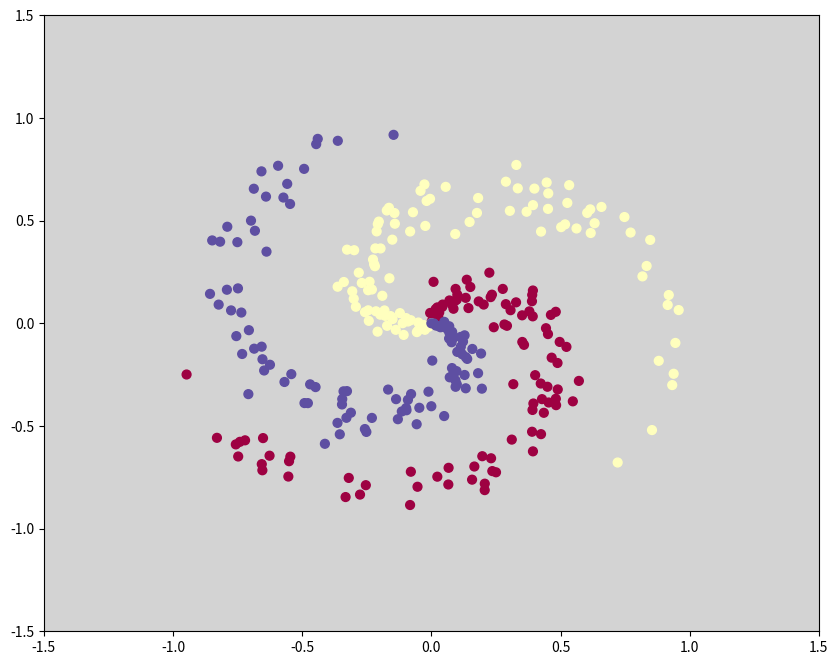
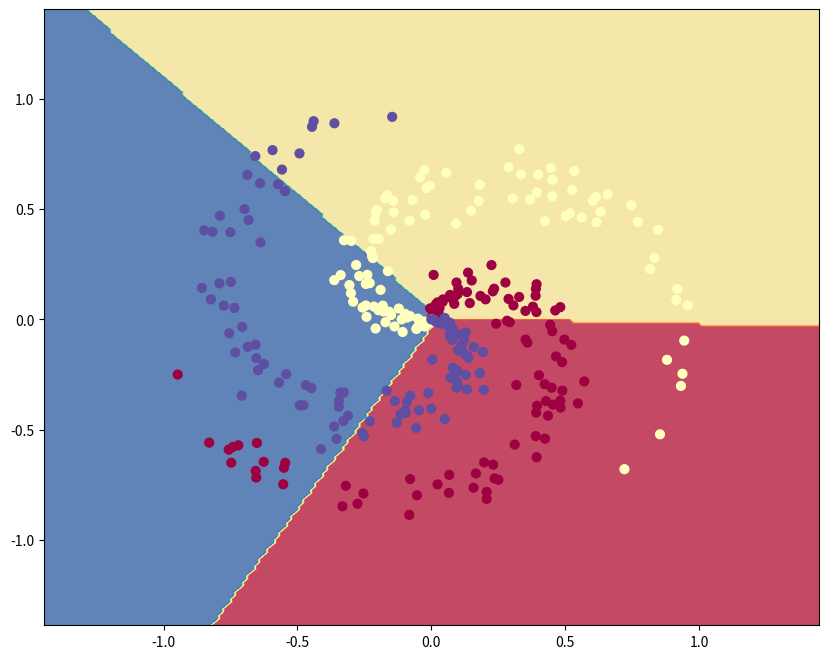
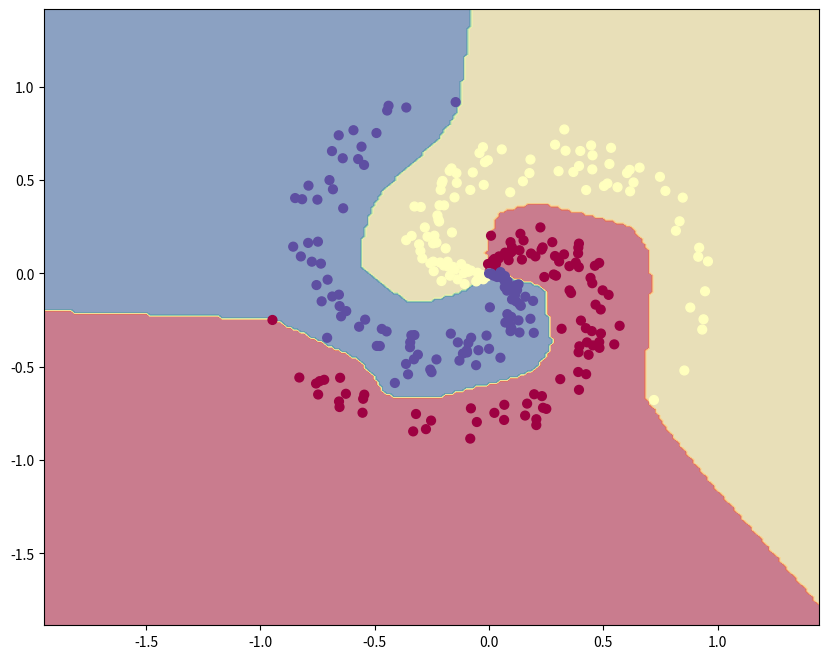

Recreate these plots in Python, in order.
import numpy as np
import matplotlib.pyplot as plt

%matplotlib inline
plt.rcParams['figure.figsize'] = (10.0, 8.0) # set default size of plots
plt.rcParams['image.interpolation'] = 'nearest'
plt.rcParams['image.cmap'] = 'gray'
plt.rcParams['axes.facecolor'] = 'lightgray'


np.random.seed(0)
N = 100 # number of points per class
D = 2 # dimensionality
K = 3 # number of classes
X = np.zeros((N*K,D))
y = np.zeros(N*K, dtype='uint8')
for j in range(K):
  ix = range(N*j,N*(j+1))
  r = np.linspace(0.0,1,N) # radius
  t = np.linspace(j*4,(j+1)*4,N) + np.random.randn(N)*0.3 # theta
  X[ix] = np.c_[r*np.sin(t), r*np.cos(t)]
  y[ix] = j
fig = plt.figure()
plt.scatter(X[:, 0], X[:, 1], c=y, s=40, cmap=plt.cm.Spectral)
plt.xlim([-1.5,1.5])
plt.ylim([-1.5,1.5])


def train_linear_classifier(lambda_param=1e-3):

    # initialize parameters randomly
    W = 0.01 * np.random.randn(D,K)
    b = np.zeros((1,K))

    # some hyperparameters
    step_size = 1e-0

    # gradient descent loop
    num_examples = X.shape[0]
    for i in range(200):
  
      # evaluate class scores, [N x K]
      scores = np.dot(X, W) + b 
  
      # compute the class probabilities
      exp_scores = np.exp(scores)
      probs = exp_scores / np.sum(exp_scores, axis=1, keepdims=True) # [N x K]
  
      # compute the loss: average cross-entropy loss and regularization
      correct_logprobs = -np.log(probs[range(num_examples),y])
      data_loss = np.sum(correct_logprobs)/num_examples
      reg_loss = 0.5*lambda_param*np.sum(W*W)
      loss = data_loss + reg_loss
      if i % 10 == 0:
        print("iteration %d: loss %f" % (i, loss))
  
      # compute the gradient on scores
      dscores = np.array(probs)
      dscores[range(num_examples),y] -= 1
      dscores /= num_examples
  
      # backpropate the gradient to the parameters (W,b)
      dW = np.dot(X.T, dscores)
      db = np.sum(dscores, axis=0, keepdims=True)
  
      dW += lambda_param*W # regularization gradient
  
      # perform a parameter update
      W += -step_size * dW
      b += -step_size * db
    
    return W, b

W, b = train_linear_classifier(lambda_param=1e-3)

# evaluate training set accuracy
scores = np.dot(X, W) + b
predicted_class = np.argmax(scores, axis=1)
print('training accuracy: %.2f' % (np.mean(predicted_class == y)))

# plot the resulting classifier
h = 0.015
x_min, x_max = X[:, 0].min() - .5, X[:, 0].max() + .5
y_min, y_max = X[:, 1].min() - .5, X[:, 1].max() + .5
xx, yy = np.meshgrid(np.arange(x_min, x_max, h),
                     np.arange(y_min, y_max, h))
Z = np.dot(np.c_[xx.ravel(), yy.ravel()], W) + b
Z = np.argmax(Z, axis=1)
Z = Z.reshape(xx.shape)
fig = plt.figure()
plt.contourf(xx, yy, Z, cmap=plt.cm.Spectral, alpha=0.8)
plt.scatter(X[:, 0], X[:, 1], c=y, s=40, cmap=plt.cm.Spectral)
plt.xlim(xx.min(), xx.max())
plt.ylim(yy.min(), yy.max())


def train_2_layer_network(H1=100, lambda_param=1e-03):
    # initialize parameters randomly
    # H1 = 100 # size of hidden layer
    W1 = 0.01 * np.random.randn(D,H1)
    b1 = np.zeros((1,H1))
    W2 = 0.01 * np.random.randn(H1,K)
    b2 = np.zeros((1,K))

    # some hyperparameters
    step_size = 1e-1

    # gradient descent loop
    num_examples = X.shape[0]
    for i in range(20000):
  
      # evaluate class scores, [N x K]
      hidden_layer = np.maximum(0, np.dot(X, W1) + b1) # note, ReLU activation
      scores = np.dot(hidden_layer, W2) + b2
  
      # compute the class probabilities
      exp_scores = np.exp(scores)
      probs = exp_scores / np.sum(exp_scores, axis=1, keepdims=True) # [N x K]
  
      # compute the loss: average cross-entropy loss and regularization
      correct_logprobs = -np.log(probs[range(num_examples),y])
      data_loss = np.sum(correct_logprobs)/num_examples
      reg_loss = 0.5*lambda_param*np.sum(W1*W1) + 0.5*lambda_param*np.sum(W2*W2)
      loss = data_loss + reg_loss
      if i % 1000 == 0:
        print("iteration %d: loss %f" % (i, loss))
  
      # compute the gradient on scores
      dscores = np.array(probs)
      dscores[range(num_examples),y] -= 1
      dscores /= num_examples
  
      # backpropate the gradient to the parameters
      # first backprop into parameters W2 and b2
      dW2 = np.dot(hidden_layer.T, dscores)
      db2 = np.sum(dscores, axis=0, keepdims=True)
      # next backprop into hidden layer
      dhidden = np.dot(dscores, W2.T)
      # backprop the ReLU non-linearity
      dhidden[hidden_layer <= 0] = 0
      # finally into W,b
      dW1 = np.dot(X.T, dhidden)
      db1 = np.sum(dhidden, axis=0, keepdims=True)
  
      # add regularization gradient contribution
      dW2 += lambda_param * W2
      dW1 += lambda_param * W1
  
      # perform a parameter update
      W1 += -step_size * dW1
      b1 += -step_size * db1
      W2 += -step_size * dW2
      b2 += -step_size * db2

    return W1, b1, W2, b2


W1, b1, W2, b2 = train_2_layer_network(100, lambda_param=1e-3)

# evaluate training set accuracy
hidden_layer = np.maximum(0, np.dot(X, W1) + b1)
scores = np.dot(hidden_layer, W2) + b2
predicted_class = np.argmax(scores, axis=1)
print('training accuracy: %.2f' % (np.mean(predicted_class == y)))

# plot the resulting classifier
h = 0.015
x_min, x_max = X[:, 0].min() - 1, X[:, 0].max() + .5
y_min, y_max = X[:, 1].min() - 1, X[:, 1].max() + .5
xx, yy = np.meshgrid(np.arange(x_min, x_max, h),
                     np.arange(y_min, y_max, h))
Z = np.dot(np.maximum(0, np.dot(np.c_[xx.ravel(), yy.ravel()], W1) + b1), W2) + b2
Z = np.argmax(Z, axis=1)
Z = Z.reshape(xx.shape)
fig = plt.figure()
plt.contourf(xx, yy, Z, cmap=plt.cm.Spectral, alpha=0.5)
plt.scatter(X[:, 0], X[:, 1], c=y, s=40, cmap=plt.cm.Spectral)
plt.xlim(xx.min(), xx.max())
plt.ylim(yy.min(), yy.max())
